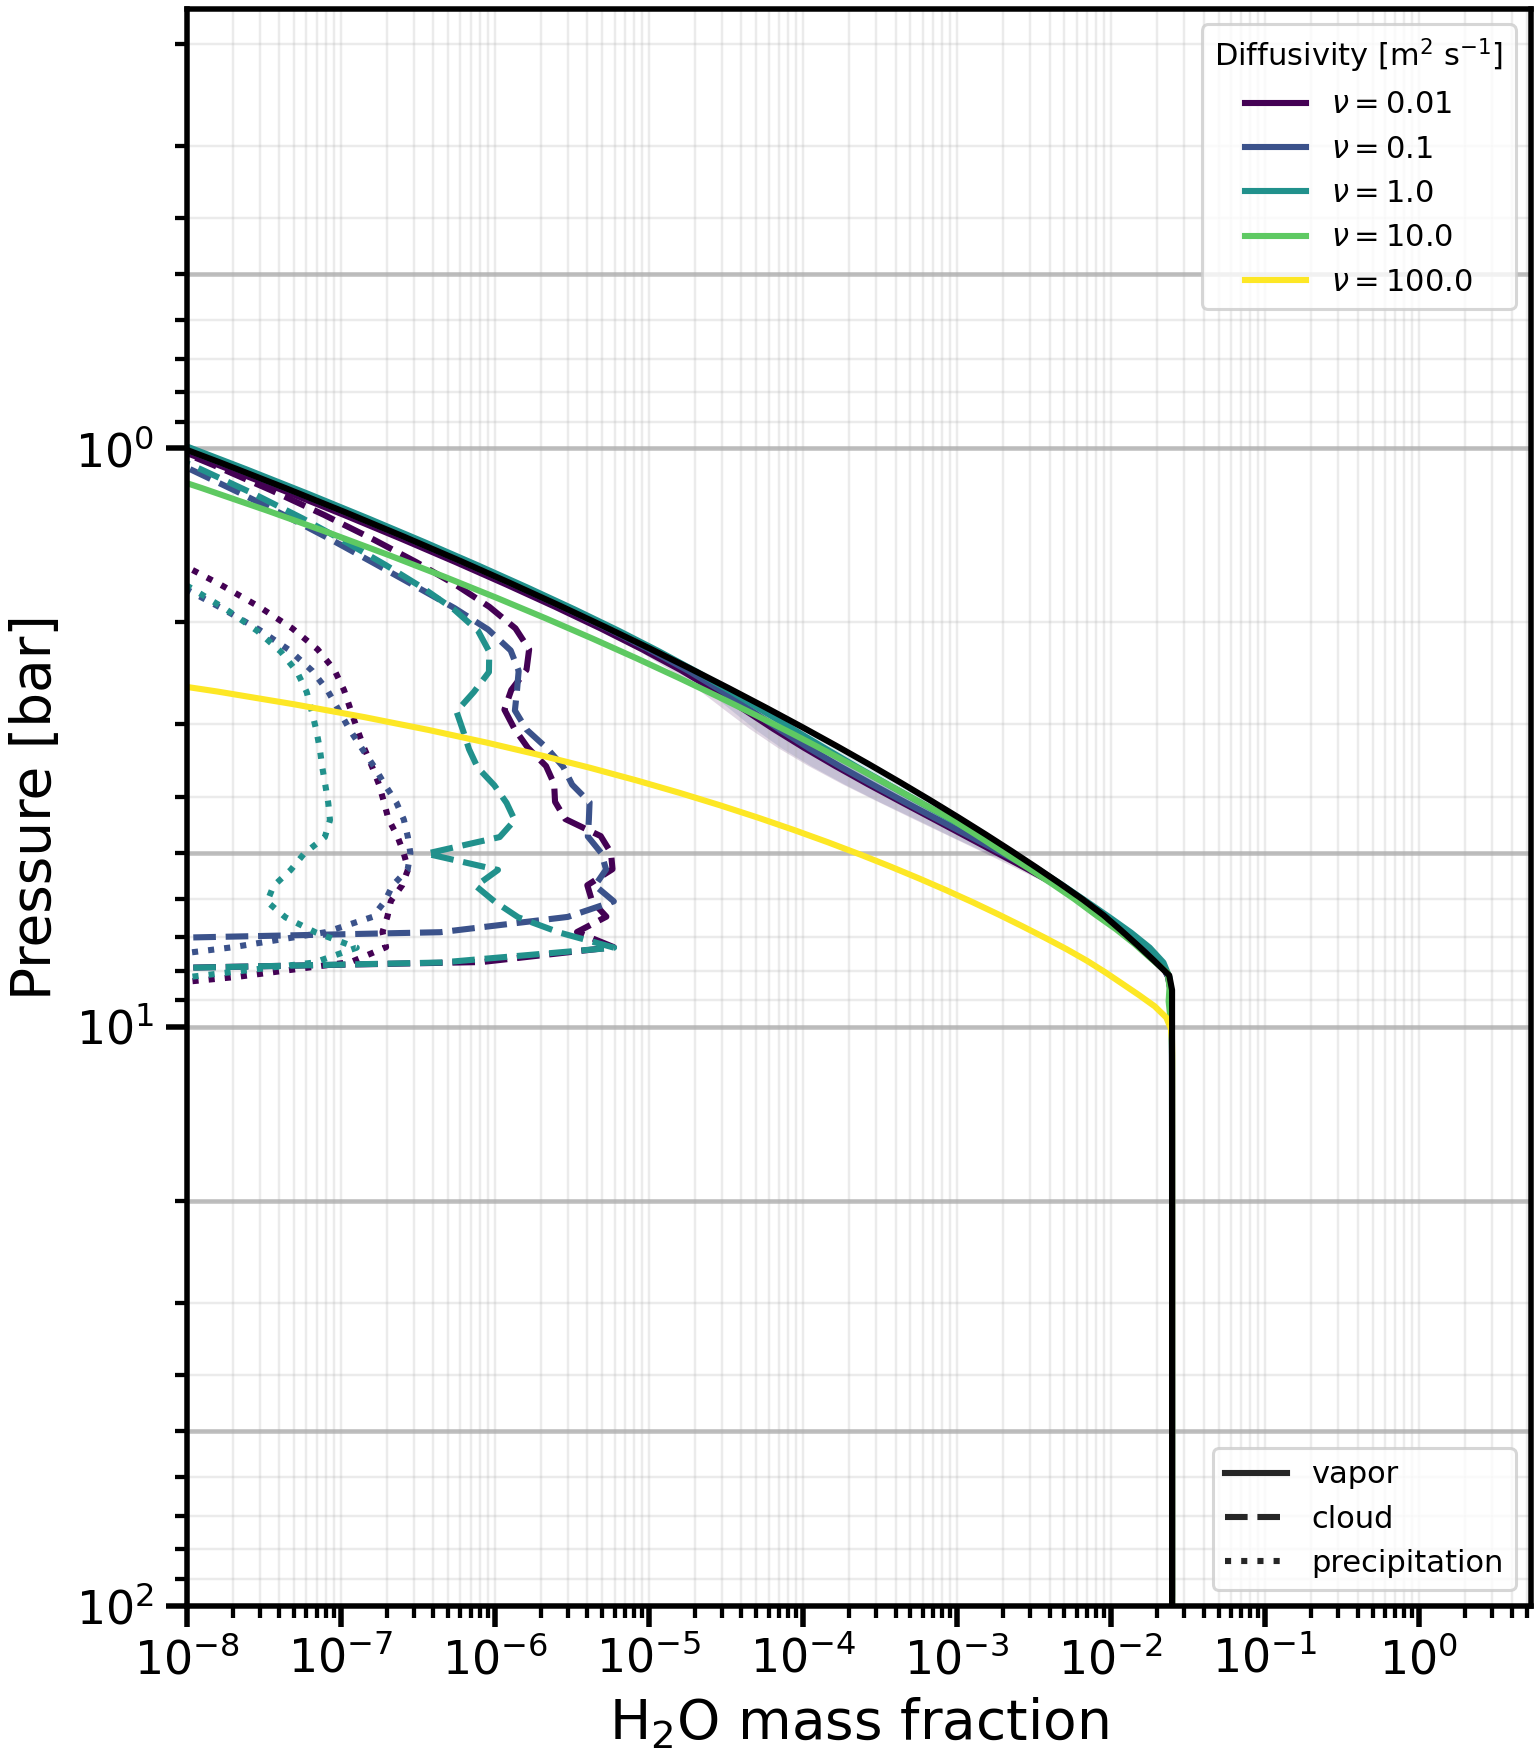

Values plotted in this chart, from the file beside it:
level, -nu-0.01_pressure_bar, -nu-0.01_H2O_vapor_mean, -nu-0.01_H2O_vapor_std, -nu-0.01_H2O_l__mean, -nu-0.01_H2O_l__std, -nu-0.01_H2O_l_p__mean, -nu-0.01_H2O_l_p__std, -nu-0.1_pressure_bar, -nu-0.1_H2O_vapor_mean, -nu-0.1_H2O_vapor_std, -nu-0.1_H2O_l__mean, -nu-0.1_H2O_l__std, -nu-0.1_H2O_l_p__mean, -nu-0.1_H2O_l_p__std, -nu-1.0_pressure_bar, -nu-1.0_H2O_vapor_mean, -nu-1.0_H2O_vapor_std, -nu-1.0_H2O_l__mean, -nu-1.0_H2O_l__std, -nu-1.0_H2O_l_p__mean, -nu-1.0_H2O_l_p__std, -nu-10.0_pressure_bar, -nu-10.0_H2O_vapor_mean
0, 98.57, 0.02496, 8.417083088810565e-08, 0.0, 0.0, 0.0, 0.0, 98.57, 0.02496, 5.113409950660281e-08, 0.0, 0.0, 0.0, 0.0, 98.57, 0.02496, 2.1042068615133242e-09, 0.0, 0.0, 0.0, 0.0, 98.69, 0.02496
1, 95.76, 0.02498, 6.493600826130625e-06, 0.0, 0.0, 0.0, 0.0, 95.77, 0.02499, 8.783363700391778e-06, 0.0, 0.0, 0.0, 0.0, 95.77, 0.02497, 3.152809526905681e-07, 0.0, 0.0, 0.0, 0.0, 95.89, 0.02496
2, 93.02, 0.02498, 4.95714437314936e-06, 0.0, 0.0, 0.0, 0.0, 93.02, 0.02499, 9.968438578210753e-06, 0.0, 0.0, 0.0, 0.0, 93.03, 0.02497, 4.071372683600039e-07, 0.0, 0.0, 0.0, 0.0, 93.14, 0.02496
3, 90.33, 0.02498, 4.374184679415313e-06, 0.0, 0.0, 0.0, 0.0, 90.33, 0.02499, 1.319477206995541e-05, 0.0, 0.0, 0.0, 0.0, 90.34, 0.02497, 3.3091370889667955e-07, 0.0, 0.0, 0.0, 0.0, 90.45, 0.02496
4, 87.7, 0.02498, 4.4423868696365916e-06, 0.0, 0.0, 0.0, 0.0, 87.7, 0.02499, 1.3892392113553375e-05, 0.0, 0.0, 0.0, 0.0, 87.71, 0.02497, 2.0436013681667158e-07, 0.0, 0.0, 0.0, 0.0, 87.82, 0.02496
5, 85.12, 0.02498, 4.468851032234417e-06, 0.0, 0.0, 0.0, 0.0, 85.13, 0.02499, 1.4159916239273023e-05, 0.0, 0.0, 0.0, 0.0, 85.13, 0.02497, 9.697575939302607e-08, 0.0, 0.0, 0.0, 0.0, 85.25, 0.02496
6, 82.6, 0.02498, 4.359439052913377e-06, 0.0, 0.0, 0.0, 0.0, 82.6, 0.02499, 1.4295846000706856e-05, 0.0, 0.0, 0.0, 0.0, 82.61, 0.02497, 3.7240263246999124e-08, 0.0, 0.0, 0.0, 0.0, 82.73, 0.02496
7, 80.13, 0.02498, 4.2751924146794026e-06, 0.0, 0.0, 0.0, 0.0, 80.14, 0.02499, 1.410402967470367e-05, 0.0, 0.0, 0.0, 0.0, 80.14, 0.02497, 3.969713980773236e-08, 0.0, 0.0, 0.0, 0.0, 80.27, 0.02496
8, 77.72, 0.02499, 4.051854861986825e-06, 0.0, 0.0, 0.0, 0.0, 77.72, 0.02499, 1.3891609989380038e-05, 0.0, 0.0, 0.0, 0.0, 77.73, 0.02497, 3.866592954299775e-08, 0.0, 0.0, 0.0, 0.0, 77.86, 0.02496
9, 75.35, 0.02499, 3.8653297510271805e-06, 0.0, 0.0, 0.0, 0.0, 75.36, 0.02499, 1.3715421843763688e-05, 0.0, 0.0, 0.0, 0.0, 75.36, 0.02497, 1.8748481929138916e-08, 0.0, 0.0, 0.0, 0.0, 75.51, 0.02496
10, 73.04, 0.02499, 3.967934420084699e-06, 0.0, 0.0, 0.0, 0.0, 73.05, 0.02499, 1.3313240093312142e-05, 0.0, 0.0, 0.0, 0.0, 73.05, 0.02497, 8.325350351929912e-09, 0.0, 0.0, 0.0, 0.0, 73.21, 0.02496
11, 70.78, 0.02499, 4.397492495655223e-06, 0.0, 0.0, 0.0, 0.0, 70.79, 0.02499, 1.2880774223578222e-05, 0.0, 0.0, 0.0, 0.0, 70.79, 0.02497, 1.85615074188751e-08, 0.0, 0.0, 0.0, 0.0, 70.95, 0.02496
12, 68.57, 0.02499, 4.758753409134483e-06, 0.0, 0.0, 0.0, 0.0, 68.58, 0.02499, 1.2835557410577995e-05, 0.0, 0.0, 0.0, 0.0, 68.58, 0.02497, 3.336111287345445e-08, 0.0, 0.0, 0.0, 0.0, 68.75, 0.02496
13, 66.41, 0.02499, 4.9018933806999115e-06, 0.0, 0.0, 0.0, 0.0, 66.42, 0.02499, 1.3057820017277002e-05, 0.0, 0.0, 0.0, 0.0, 66.42, 0.02497, 6.656489246576709e-08, 0.0, 0.0, 0.0, 0.0, 66.6, 0.02496
14, 64.3, 0.02499, 5.026862077861034e-06, 0.0, 0.0, 0.0, 0.0, 64.31, 0.02499, 1.3379376839794338e-05, 0.0, 0.0, 0.0, 0.0, 64.31, 0.02497, 1.0977127272307292e-07, 0.0, 0.0, 0.0, 0.0, 64.5, 0.02496
15, 62.24, 0.02499, 5.135927181258306e-06, 0.0, 0.0, 0.0, 0.0, 62.24, 0.02499, 1.374503089030782e-05, 0.0, 0.0, 0.0, 0.0, 62.25, 0.02497, 1.6811577214352342e-07, 0.0, 0.0, 0.0, 0.0, 62.45, 0.02496
16, 60.22, 0.02499, 5.259185299047974e-06, 0.0, 0.0, 0.0, 0.0, 60.23, 0.02499, 1.3969458558476246e-05, 0.0, 0.0, 0.0, 0.0, 60.24, 0.02497, 2.7661002985947066e-07, 0.0, 0.0, 0.0, 0.0, 60.44, 0.02496
17, 58.26, 0.02499, 5.400816671401915e-06, 0.0, 0.0, 0.0, 0.0, 58.26, 0.02499, 1.4000759908993557e-05, 0.0, 0.0, 0.0, 0.0, 58.27, 0.02497, 3.9683560228460755e-07, 0.0, 0.0, 0.0, 0.0, 58.48, 0.02496
18, 56.34, 0.02499, 5.504535251774108e-06, 0.0, 0.0, 0.0, 0.0, 56.34, 0.02499, 1.3952274319886638e-05, 0.0, 0.0, 0.0, 0.0, 56.35, 0.02497, 4.488562506033273e-07, 0.0, 0.0, 0.0, 0.0, 56.57, 0.02496
19, 54.46, 0.02499, 5.62635271415043e-06, 0.0, 0.0, 0.0, 0.0, 54.46, 0.02499, 1.3833261389776187e-05, 0.0, 0.0, 0.0, 0.0, 54.47, 0.02497, 4.018085518092664e-07, 0.0, 0.0, 0.0, 0.0, 54.7, 0.02496
20, 52.63, 0.02498, 5.836497535874538e-06, 0.0, 0.0, 0.0, 0.0, 52.63, 0.02499, 1.3663523043636591e-05, 0.0, 0.0, 0.0, 0.0, 52.64, 0.02497, 2.8919111649420707e-07, 0.0, 0.0, 0.0, 0.0, 52.88, 0.02496
21, 50.84, 0.02498, 6.149794087776176e-06, 0.0, 0.0, 0.0, 0.0, 50.84, 0.02499, 1.346291210106771e-05, 0.0, 0.0, 0.0, 0.0, 50.86, 0.02497, 1.6996674320989503e-07, 0.0, 0.0, 0.0, 0.0, 51.1, 0.02496
22, 49.1, 0.02498, 6.495926970781825e-06, 0.0, 0.0, 0.0, 0.0, 49.1, 0.02499, 1.3151854326201701e-05, 0.0, 0.0, 0.0, 0.0, 49.11, 0.02497, 9.218360094930685e-08, 0.0, 0.0, 0.0, 0.0, 49.37, 0.02496
23, 47.4, 0.02498, 6.824963988943771e-06, 0.0, 0.0, 0.0, 0.0, 47.4, 0.02499, 1.2851521118291181e-05, 0.0, 0.0, 0.0, 0.0, 47.41, 0.02497, 8.248959584072082e-08, 0.0, 0.0, 0.0, 0.0, 47.67, 0.02496
24, 45.74, 0.02498, 7.226265498388592e-06, 0.0, 0.0, 0.0, 0.0, 45.75, 0.02499, 1.2678370733775403e-05, 0.0, 0.0, 0.0, 0.0, 45.76, 0.02497, 1.6046502212856555e-07, 0.0, 0.0, 0.0, 0.0, 46.02, 0.02496
25, 44.13, 0.02498, 7.871170834876354e-06, 0.0, 0.0, 0.0, 0.0, 44.13, 0.02499, 1.2556195014863861e-05, 0.0, 0.0, 0.0, 0.0, 44.14, 0.02497, 2.7332476736770716e-07, 0.0, 0.0, 0.0, 0.0, 44.41, 0.02496
26, 42.55, 0.02498, 8.476480298024002e-06, 0.0, 0.0, 0.0, 0.0, 42.56, 0.02499, 1.2497461079194708e-05, 0.0, 0.0, 0.0, 0.0, 42.57, 0.02497, 3.613672072035057e-07, 0.0, 0.0, 0.0, 0.0, 42.85, 0.02496
27, 41.02, 0.02498, 9.107073232213199e-06, 0.0, 0.0, 0.0, 0.0, 41.02, 0.02499, 1.26602883174954e-05, 0.0, 0.0, 0.0, 0.0, 41.03, 0.02497, 3.899411908646685e-07, 0.0, 0.0, 0.0, 0.0, 41.32, 0.02496
28, 39.53, 0.02498, 9.867417737095709e-06, 0.0, 0.0, 1.1210387714598537e-47, 1.6542445590950463e-46, 39.53, 0.02499, 1.304694823098219e-05, 0.0, 0.0, 0.0, 0.0, 39.54, 0.02496, 3.5444344713677295e-07, 0.0, 0.0, 3.503246160812043e-48, 6.997728725546945e-47, 39.83, 0.02496
29, 38.07, 0.02498, 1.0544716216983307e-05, 0.0, 0.0, 3.0548306522281012e-46, 2.3061796835906543e-45, 38.07, 0.02499, 1.3547952168618075e-05, 0.0, 0.0, 2.802596928649634e-48, 6.260527312210774e-47, 38.09, 0.02496, 2.767722476235608e-07, 0.0, 0.0, 1.317220556465328e-46, 9.083224860705263e-46, 38.38, 0.02496
30, 36.66, 0.02498, 1.1091620343907434e-05, 0.0, 0.0, 4.536703778251595e-45, 3.334993470834029e-44, 36.66, 0.02499, 1.4002836495332444e-05, 0.0, 0.0, 8.26766093951642e-47, 6.957542129147995e-46, 36.67, 0.02496, 1.936351136618952e-07, 0.0, 0.0, 1.9576139546617695e-45, 1.3090887278698996e-44, 36.97, 0.02496
31, 35.28, 0.02498, 1.144618625911771e-05, 0.0, 0.0, 6.605791025750404e-44, 4.831061330813707e-43, 35.28, 0.02499, 1.4146908805356184e-05, 0.0, 0.0, 1.3221251010904649e-45, 1.0141016788036325e-44, 35.29, 0.02496, 1.395011472567505e-07, 0.0, 0.0, 2.842884259498973e-44, 1.898005869721138e-43, 35.6, 0.02496
32, 33.94, 0.02498, 1.1491351380606661e-05, 0.0, 0.0, 9.572395926664615e-43, 6.994472995334079e-42, 33.94, 0.02499, 1.3859450891232973e-05, 0.0, 0.0, 1.9499068131079828e-44, 1.4742116575005062e-43, 33.95, 0.02496, 1.3368251754549106e-07, 0.0, 0.0, 4.129199178333617e-43, 2.7549705662013824e-42, 34.26, 0.02496
33, 32.63, 0.02498, 1.1496643842620971e-05, 0.0, 0.0, 1.387363532006032e-41, 1.0128370073870872e-40, 32.64, 0.02499, 1.3316342213049633e-05, 0.0, 0.0, 2.8340210467121183e-43, 2.141125048515322e-42, 32.65, 0.02496, 1.8333660100819349e-07, 0.0, 0.0, 5.995665674383378e-42, 3.99960535415026e-41, 32.96, 0.02496
34, 31.37, 0.02498, 1.175895636904161e-05, 0.0, 0.0, 2.0111344055200055e-40, 1.4668986695452158e-39, 31.37, 0.02499, 1.2769800188041729e-05, 0.0, 0.0, 4.1164417571144036e-42, 3.1105342094573244e-41, 31.38, 0.02496, 2.718671198961667e-07, 0.0, 0.0, 8.706855413750642e-41, 5.807814859305329e-40, 31.7, 0.02496
35, 30.14, 0.02498, 1.2280686001964753e-05, 0.0, 0.0, 2.915966909086054e-39, 2.1248425880699472e-38, 30.14, 0.02499, 1.2353128671285903e-05, 0.0, 0.0, 5.979199366453714e-41, 4.519876126888788e-40, 30.15, 0.02496, 3.736050208813912e-07, 0.0, 0.0, 1.2646288084571819e-39, 8.435121506164963e-39, 30.47, 0.02496
36, 28.94, 0.02498, 1.3063274858331406e-05, 0.0, 0.0, 4.2286991905079275e-38, 3.078267452804958e-37, 28.94, 0.02499, 1.2068322356553087e-05, 0.0, 0.0, 8.686521620150333e-40, 6.569197793615143e-39, 28.95, 0.02496, 4.876290815493555e-07, 0.0, 0.0, 1.8371251599845385e-38, 1.2253010714889842e-37, 29.28, 0.02496
37, 27.78, 0.02498, 1.4089938037967728e-05, 0.0, 0.0, 6.1335107689702875e-37, 4.460016828074415e-36, 27.78, 0.02499, 1.1748805981183076e-05, 0.0, 0.0, 1.2621937674213747e-38, 9.549500125810773e-38, 27.79, 0.02496, 6.789650538458436e-07, 0.0, 0.0, 2.6691973119727098e-37, 1.7801617333455602e-36, 28.12, 0.02496
38, 26.65, 0.02498, 1.5198154202392174e-05, 0.0, 0.0, 8.89799792945496e-36, 6.46293814142132e-35, 26.65, 0.02499, 1.1252693719777595e-05, 0.0, 0.0, 1.8343156166092065e-37, 1.3884266762446465e-36, 26.66, 0.02496, 1.2102239661282346e-06, 0.0, 0.0, 3.878635309440626e-36, 2.5866101701424015e-35, 26.99, 0.02496
39, 25.55, 0.02497, 1.623026139098108e-05, 0.0, 0.0, 1.2911054153116483e-34, 9.367319295041248e-34, 25.55, 0.02499, 1.0924955393508356e-05, 0.0, 0.0, 2.6660997403209256e-36, 2.0189418682872471e-35, 25.57, 0.02496, 2.7698777308128385e-06, 0.0, 0.0, 5.636663426343478e-35, 3.7587773710347944e-34, 25.9, 0.02496
40, 24.49, 0.02497, 1.7208575332788e-05, 0.0, 0.0, 1.873749462009789e-33, 1.357990811125865e-32, 24.49, 0.02499, 1.1217235362006551e-05, 0.0, 0.0, 3.8754125701787535e-35, 2.9360713424909376e-34, 24.5, 0.02496, 5.780594728371203e-06, 0.0, 0.0, 8.19213772548882e-34, 5.462543393349314e-33, 24.84, 0.02496
41, 23.46, 0.02497, 1.8182240925527995e-05, 0.0, 0.0, 2.719727828656963e-32, 1.9690750373018646e-31, 23.46, 0.02499, 1.2092002201851445e-05, 0.0, 0.0, 5.633555124390333e-34, 4.270083247056596e-33, 23.47, 0.02496, 9.78157761309491e-06, 0.0, 0.0, 1.1906536635803649e-32, 7.938844832865891e-32, 23.81, 0.02496
42, 22.46, 0.02497, 1.9106078525646526e-05, 0.0, 0.0, 3.948010483584931e-31, 2.8555271553456065e-30, 22.46, 0.02499, 1.3405139775495024e-05, 0.0, 0.0, 8.189298156479667e-33, 6.210204253335349e-32, 22.47, 0.02496, 1.3807892542773561e-05, 0.0, 0.0, 1.7304742070615065e-31, 1.1537554180413204e-30, 22.81, 0.02496
43, 21.49, 0.02497, 1.9939655187714504e-05, 0.0, 0.0, 5.731101655633579e-30, 4.1412884409757634e-29, 21.49, 0.02499, 1.474509306871986e-05, 0.0, 0.0, 1.1903660438231254e-31, 9.031147660673276e-31, 21.51, 0.02496, 1.779539584086026e-05, 0.0, 0.0, 2.5148244453010048e-30, 1.676633601203486e-29, 21.85, 0.02496
44, 20.55, 0.02497, 2.0786148618881227e-05, 0.0, 0.0, 8.318941098409961e-29, 6.005847919715256e-28, 20.55, 0.02499, 1.5803992860006834e-05, 0.0, 0.0, 1.7300061285334417e-30, 1.3131391493906766e-29, 20.57, 0.02495, 2.1520283251045903e-05, 0.0, 0.0, 3.654055218602845e-29, 2.436087612859858e-28, 20.91, 0.02496
45, 19.64, 0.02497, 2.176620368220668e-05, 0.0, 0.0, 1.2073404725047184e-27, 8.709109487266806e-27, 19.64, 0.02499, 1.7137462983463493e-05, 0.0, 0.0, 2.51362725951e-29, 1.9087962933671372e-28, 19.66, 0.02495, 2.3262463645950932e-05, 0.0, 0.0, 5.307832483983064e-28, 3.538565021251927e-27, 20, 0.02496
46, 18.76, 0.02497, 2.2908969611959704e-05, 0.0, 0.0, 1.751765317516671e-26, 1.2626969677830407e-25, 18.76, 0.02499, 1.896292890317191e-05, 0.0, 0.0, 3.6507133979200073e-28, 2.773472213900881e-27, 18.78, 0.02495, 2.2637323437859923e-05, 0.0, 0.0, 7.706812974004854e-27, 5.1378502367498166e-26, 19.12, 0.02496
47, 17.91, 0.02497, 2.4191087227250253e-05, 0.0, 0.0, 2.540595029923448e-25, 1.8301480319764088e-24, 17.91, 0.02499, 2.0866268640360997e-05, 0.0, 0.0, 5.2990977087271105e-27, 4.02740695120068e-26, 17.93, 0.02495, 2.2173943458241462e-05, 0.0, 0.0, 1.1183315944325487e-25, 7.455503580826625e-25, 18.27, 0.02496
48, 17.09, 0.02496, 2.5613420750581152e-05, 0.0, 0.0, 3.682232360254997e-24, 2.651169752065516e-23, 17.09, 0.02499, 2.2638704266577838e-05, 0.0, 0.0, 7.685601155724676e-26, 5.843441685417352e-25, 17.1, 0.02495, 2.289078459040893e-05, 0.0, 0.0, 1.6214662521364804e-24, 1.0809746014769445e-23, 17.45, 0.02496
49, 16.29, 0.02496, 2.734285311277834e-05, 0.0, 0.0, 5.331936382574106e-23, 3.837404942177647e-22, 16.29, 0.02499, 2.424284530666563e-05, 0.0, 0.0, 1.1134680903781864e-24, 8.468830308325679e-24, 16.31, 0.02495, 2.4393346445667664e-05, 0.0, 0.0, 2.348343198467967e-23, 1.565558702400248e-22, 16.66, 0.02496
50, 15.52, 0.02496, 2.9389311589481426e-05, 0.0, 0.0, 7.710703814610616e-22, 5.5478070184360556e-21, 15.52, 0.02498, 2.6467914642486233e-05, 0.0, 0.0, 1.6107747991765748e-23, 1.2255309698536377e-22, 15.54, 0.02495, 2.7269320153370458e-05, 0.0, 0.0, 3.39601339890867e-22, 2.2640014264553462e-21, 15.89, 0.02496
51, 14.78, 0.02496, 3.168594400298391e-05, 0.0, 0.0, 1.1130543282151476e-20, 8.006704853363631e-20, 14.78, 0.02498, 2.9539869320389813e-05, 0.0, 0.0, 2.3255726945559807e-22, 1.7698982560178615e-21, 14.8, 0.02494, 2.8050185915994674e-05, 0.0, 0.0, 4.901369029780034e-21, 3.267574227687884e-20, 15.14, 0.02496
52, 14.06, 0.02495, 3.4380945903896056e-05, 0.0, 0.0, 1.6026919409751822e-19, 1.1526989135830288e-18, 14.06, 0.02498, 3.358458094022535e-05, 0.0, 0.0, 3.3486631086129774e-21, 2.549205180501965e-20, 14.08, 0.02494, 2.4198700195737316e-05, 0.0, 0.0, 7.055599781251418e-20, 4.703746107253468e-19, 14.43, 0.02496
53, 13.37, 0.02495, 3.755753874972858e-05, 0.0, 0.0, 2.2998118085004956e-18, 1.6538144541827282e-17, 13.37, 0.02497, 3.791016975800752e-05, 0.0, 0.0, 4.804581960658401e-20, 3.658387105331753e-19, 13.39, 0.02493, 1.9984723690051316e-05, 0.0, 0.0, 1.0121698796694699e-18, 6.747915274431688e-18, 13.73, 0.02496
54, 12.7, 0.02494, 4.1207570689161455e-05, 0.0, 0.0, 3.28461600069635e-17, 2.3615296913477934e-16, 12.7, 0.02497, 4.2417164551093614e-05, 0.0, 0.0, 6.85986820652758e-19, 5.2243090896469385e-18, 12.72, 0.02493, 1.8856870804486987e-05, 0.0, 0.0, 1.445281805519014e-17, 9.63570084307229e-17, 13.07, 0.02496
55, 12.06, 0.02493, 4.587776849053015e-05, 0.0, 0.0, 4.6602179723317e-16, 3.349605460799484e-15, 12.06, 0.02497, 4.889486188724733e-05, 0.0, 0.0, 9.729484340594075e-18, 7.410996677552918e-17, 12.08, 0.02493, 2.2891127658623267e-05, 0.0, 0.0, 2.0504665451775188e-16, 1.3671186325343772e-15, 12.42, 0.02496
56, 11.44, 0.02492, 5.2578896883891343e-05, 0.0, 0.0, 6.55159724949506e-15, 4.707892383448645e-14, 11.44, 0.02496, 5.808615328629034e-05, 0.0, 0.0, 1.3671659693959886e-16, 1.041502038705773e-15, 11.46, 0.02493, 3.576012209909881e-05, 0.0, 0.0, 2.8829002812865674e-15, 1.9222505582064906e-14, 11.8, 0.02496
57, 10.84, 0.02491, 6.239706189713448e-05, 0.0, 0.0, 9.091097497098285e-14, 6.532167293243817e-13, 10.84, 0.02494, 7.093043857018406e-05, 0.0, 0.0, 1.895207127514459e-15, 1.4438890770484738e-14, 10.86, 0.02492, 5.9179572194629864e-05, 0.0, 0.0, 4.0015581327999545e-14, 2.668417714392836e-13, 11.2, 0.02495
58, 10.27, 0.02488, 7.73696037809634e-05, 3.503246160812043e-48, 9.393665686979002e-47, 1.2361205402011505e-12, 8.878241935354637e-12, 10.27, 0.02492, 8.902467298532108e-05, 0.0, 0.0, 2.575347779284222e-14, 1.9621791689262493e-13, 10.28, 0.0249, 7.62277677587646e-05, 7.006492321624086e-49, 3.132615175397413e-47, 5.447092598778553e-13, 3.6327242839968594e-12, 10.63, 0.02487
59, 9.716, 0.02484, 9.723963102000111e-05, 9.779092011468087e-32, 2.3483284664613413e-30, 1.6302334756632354e-11, 1.170938128846481e-10, 9.716, 0.02487, 0.0001116, 0.0, 0.0, 3.3929180735460943e-13, 2.585093860226654e-12, 9.733, 0.02485, 8.915628672940354e-05, 4.8697593419085705e-32, 1.5499375449666937e-30, 7.193729000951265e-12, 4.797716884077407e-11, 10.07, 0.02474
... 40 more rows
